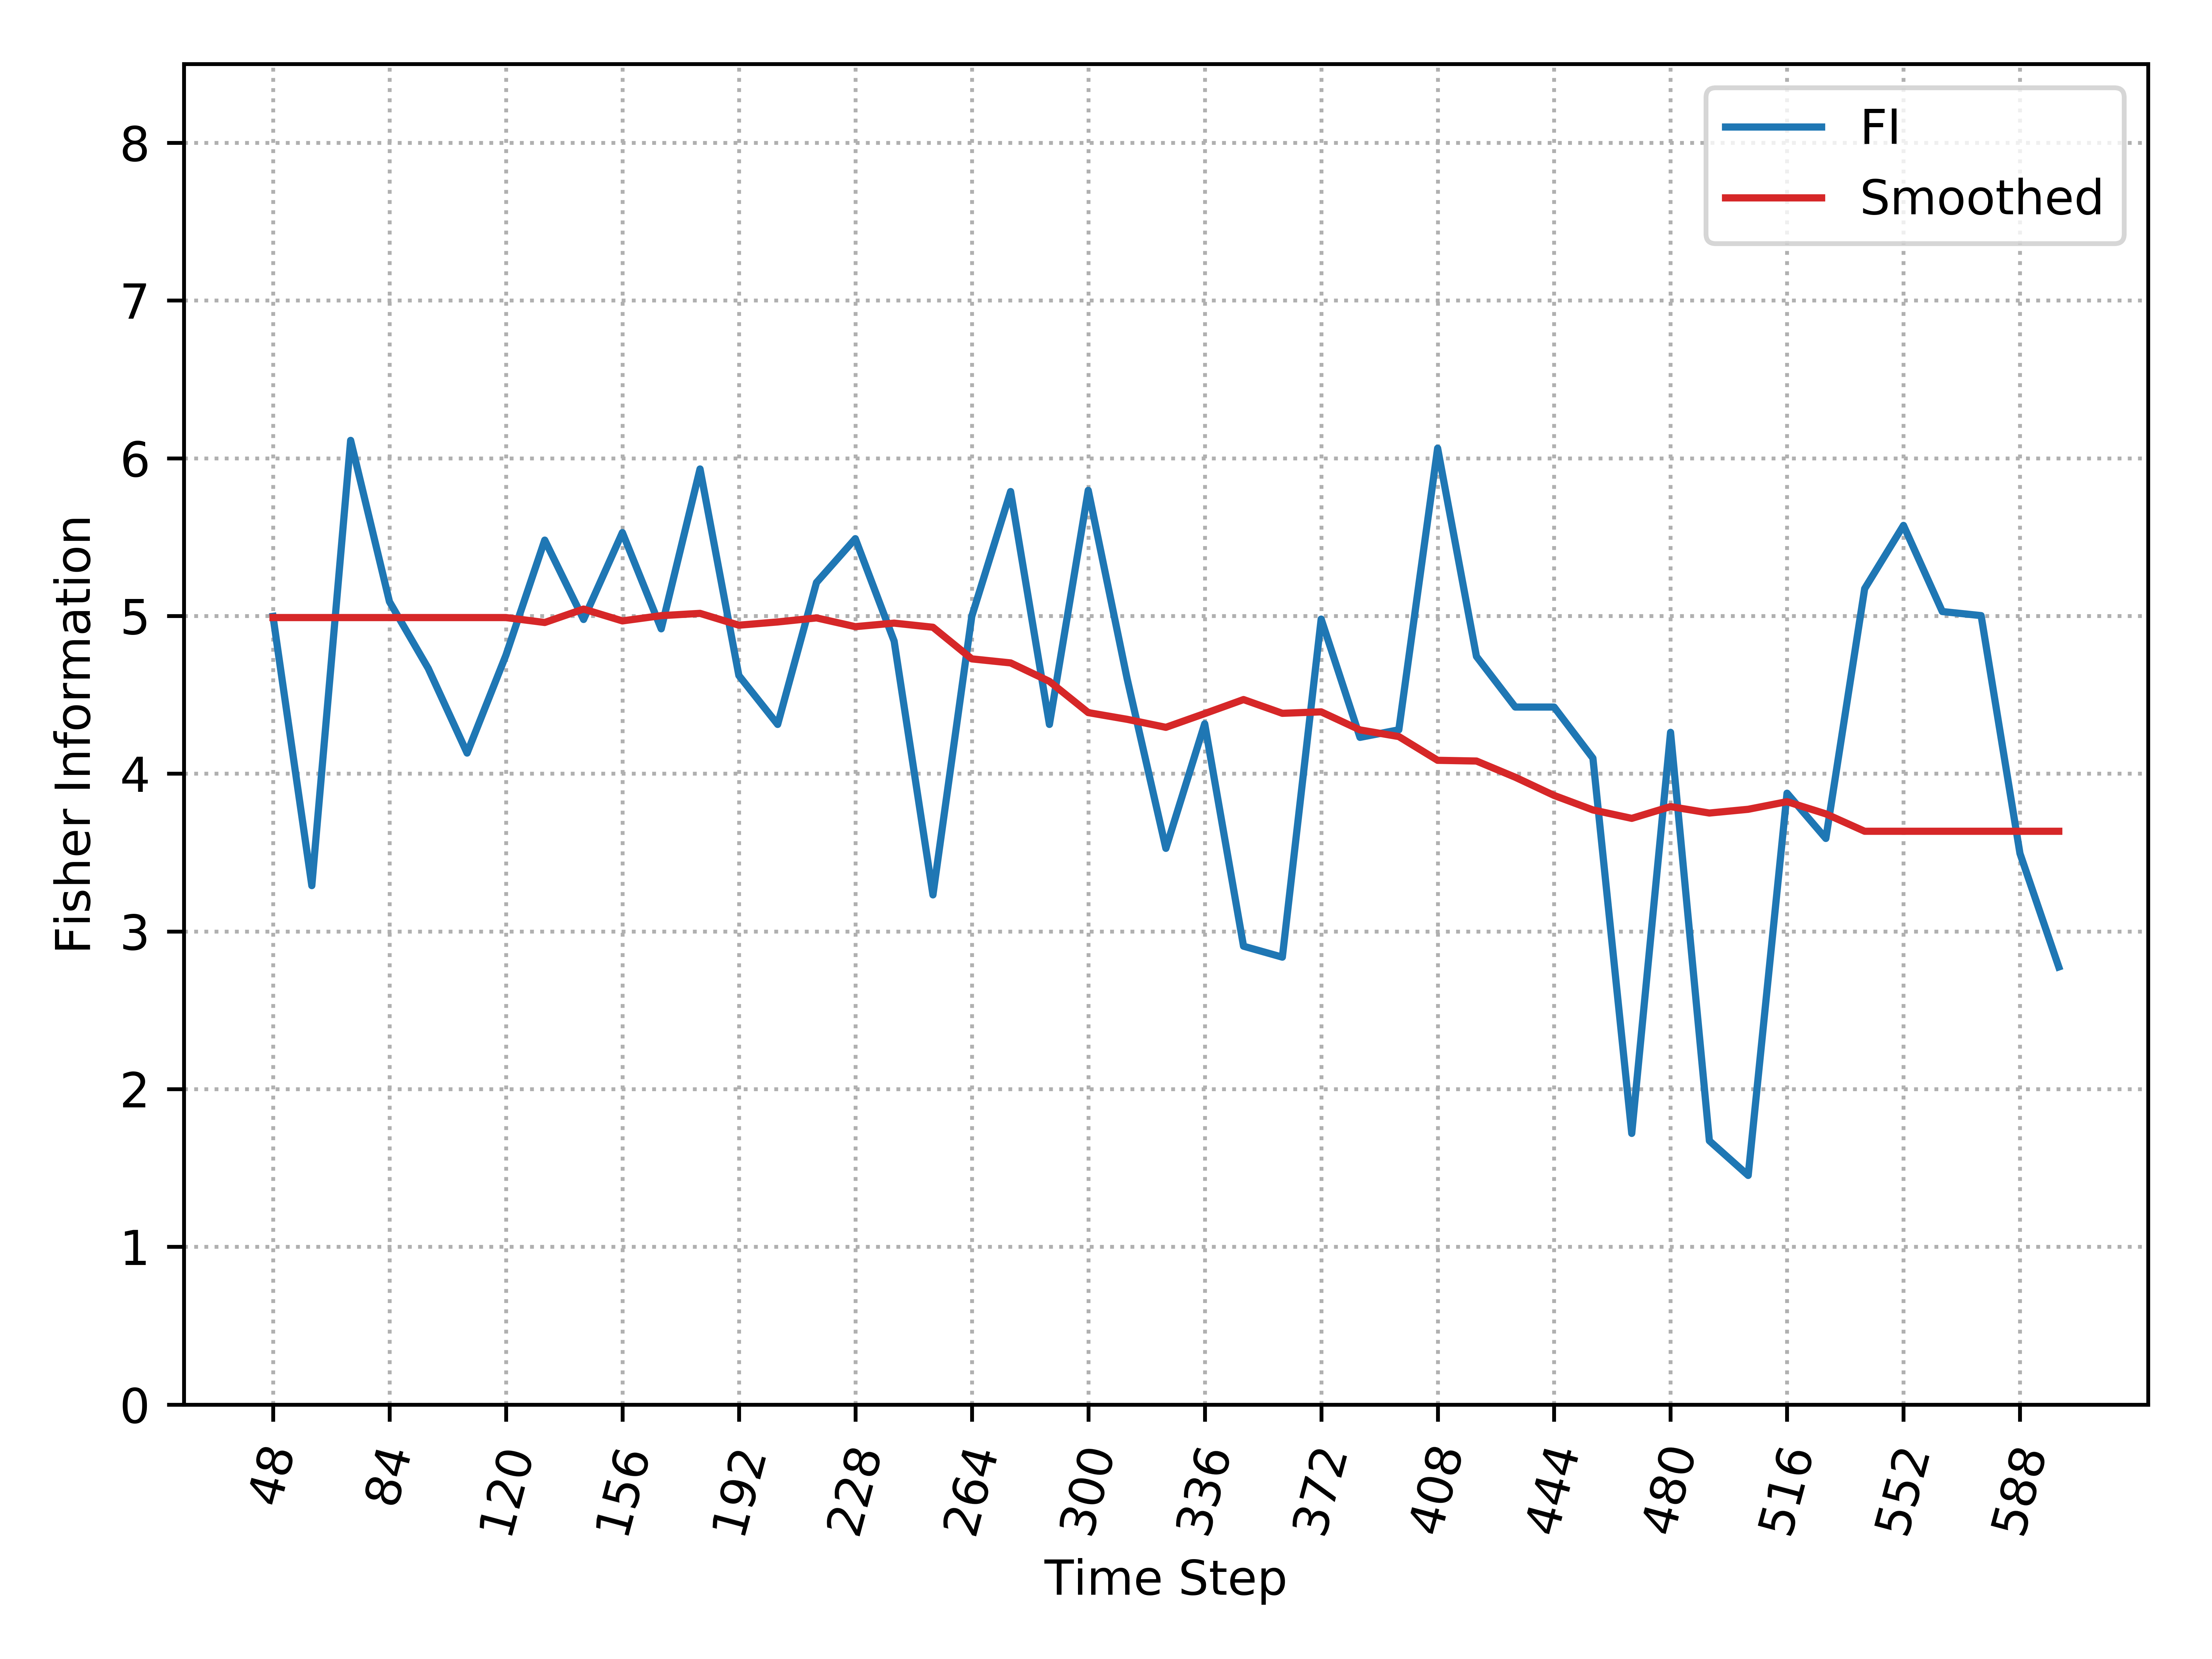

The table this chart was drawn from, first rows:
, Time_Step, FI, Smooth_FI
0, 48, 4.997, 4.99
1, 60, 3.29, 4.99
2, 72, 6.113, 4.99
3, 84, 5.09, 4.99
4, 96, 4.667, 4.99
5, 108, 4.131, 4.99
6, 120, 4.751, 4.99
7, 132, 5.481, 4.959
8, 144, 4.978, 5.044
9, 156, 5.529, 4.969
10, 168, 4.918, 5.002
11, 180, 5.932, 5.016
12, 192, 4.623, 4.941
13, 204, 4.312, 4.962
14, 216, 5.212, 4.988
15, 228, 5.49, 4.932
16, 240, 4.841, 4.955
17, 252, 3.231, 4.928
18, 264, 4.997, 4.728
19, 276, 5.789, 4.702
20, 288, 4.312, 4.585
21, 300, 5.796, 4.387
22, 312, 4.604, 4.345
23, 324, 3.526, 4.294
24, 336, 4.316, 4.381
25, 348, 2.906, 4.47
26, 360, 2.837, 4.383
27, 372, 4.98, 4.392
28, 384, 4.23, 4.277
29, 396, 4.278, 4.235
30, 408, 6.064, 4.085
31, 420, 4.743, 4.08
32, 432, 4.422, 3.977
33, 444, 4.422, 3.862
34, 456, 4.098, 3.77
35, 468, 1.719, 3.717
36, 480, 4.262, 3.791
37, 492, 1.672, 3.75
38, 504, 1.453, 3.774
39, 516, 3.876, 3.823
40, 528, 3.589, 3.745
41, 540, 5.173, 3.635
42, 552, 5.574, 3.635
43, 564, 5.028, 3.635
44, 576, 5.002, 3.635
45, 588, 3.494, 3.635
46, 600, 2.774, 3.635
